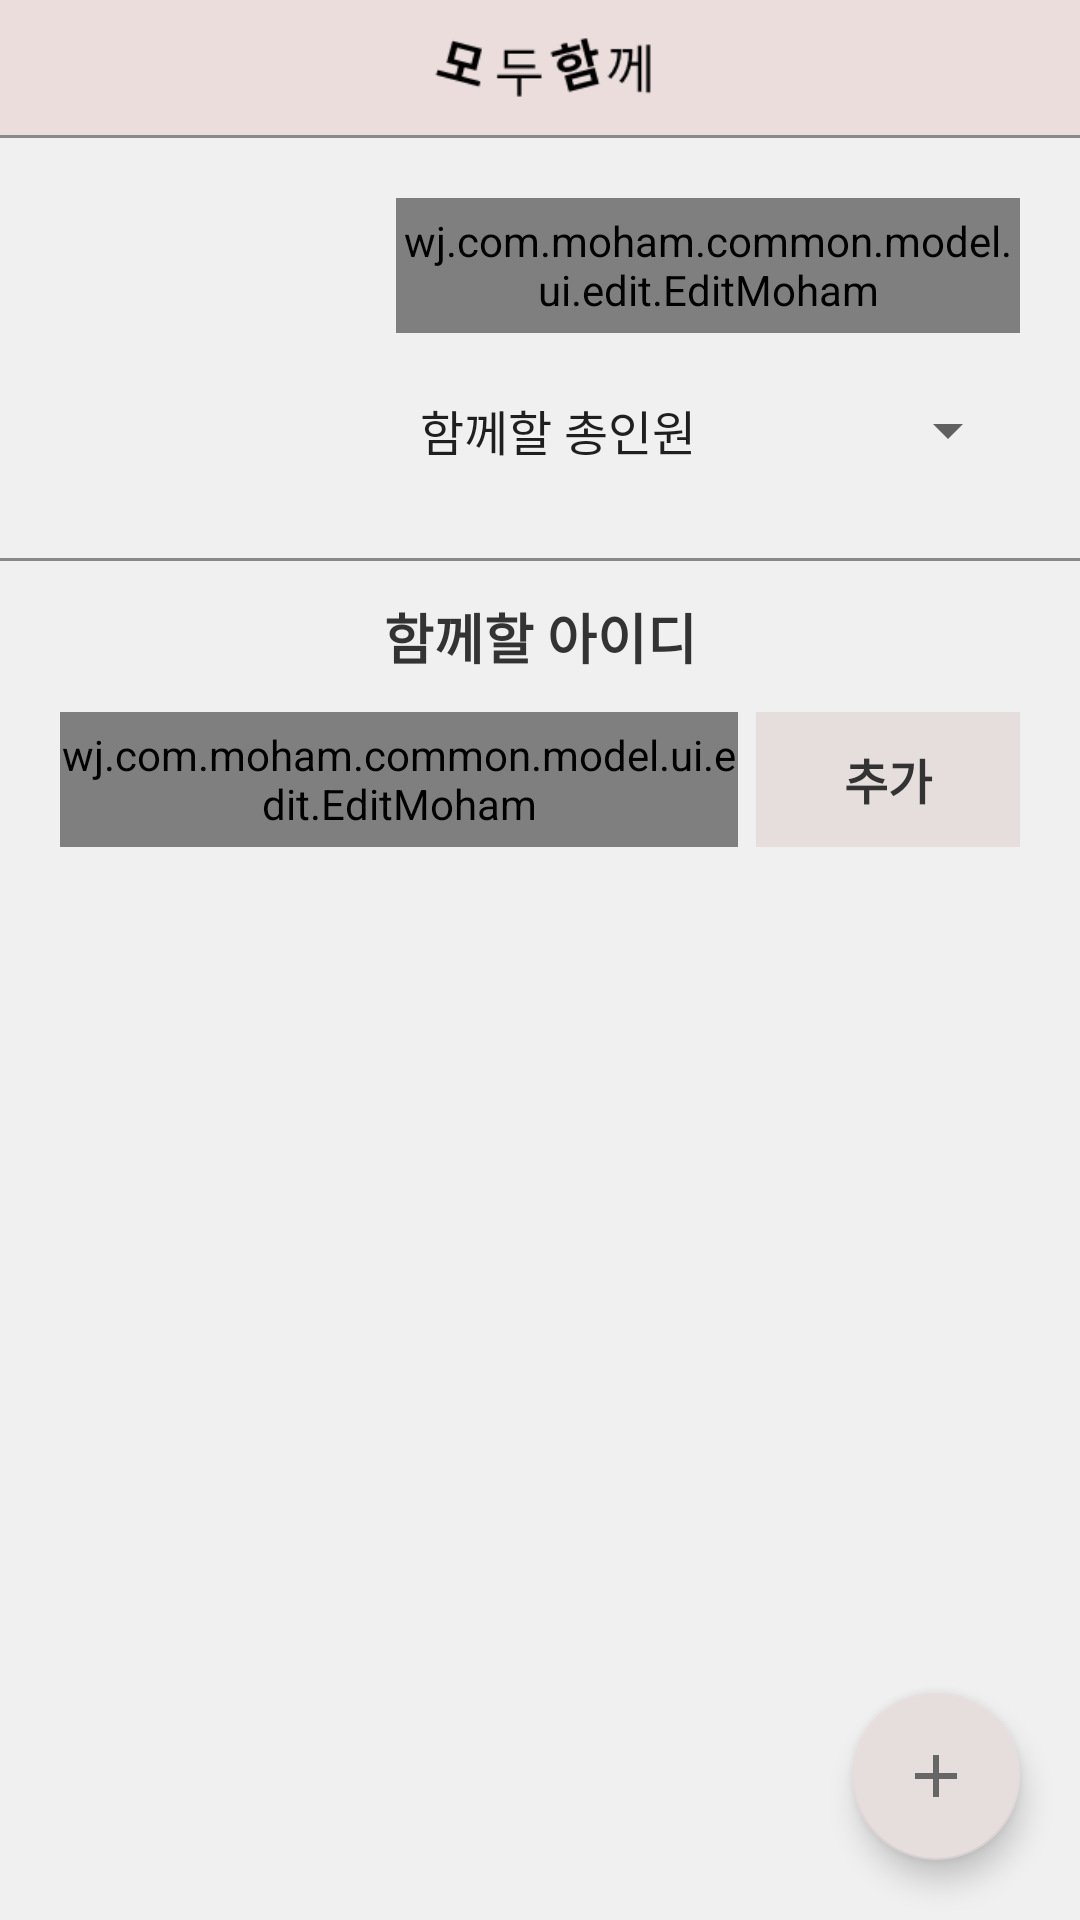

Layout XML and referenced resources for this Android screen:
<!-- AndroidManifest.xml: application theme AppTheme -->
<!-- res/layout/activity_write_plan.xml -->
<?xml version="1.0" encoding="utf-8"?>
<layout xmlns:android="http://schemas.android.com/apk/res/android"
    xmlns:app="http://schemas.android.com/apk/res-auto"
    xmlns:tools="http://schemas.android.com/tools">
    <data>
        <variable
            name="rData"
            type="wj.com.moham.common.model.RoomData">
        </variable>

        <variable
            name="wpPre"
            type="wj.com.moham.presenter.WritePlanContract.Presenter">
        </variable>
    </data>

    <FrameLayout
        android:layout_width="match_parent"
        android:layout_height="match_parent">

        <LinearLayout
            android:layout_width="match_parent"
            android:layout_height="match_parent"
            android:orientation="vertical"
            android:focusable="true"
            android:focusableInTouchMode="true"
            android:background="@color/background_color"
            tools:context="wj.com.moham.activity.WritePlanActivity">

            <include
                layout="@layout/header">
            </include>

            <View
                android:layout_width="match_parent"
                android:layout_height="1dp"
                android:background="@color/mono_8">
            </View>

            <ScrollView
                android:background="@color/mono_f0"
                android:layout_width="match_parent"
                android:layout_height="match_parent">

                <LinearLayout
                    android:layout_width="match_parent"
                    android:layout_height="wrap_content"
                    android:orientation="vertical">

                    <LinearLayout
                        android:layout_width="match_parent"
                        android:layout_height="wrap_content"
                        android:layout_margin="@dimen/activity_padding"
                        android:orientation="horizontal">

                        <ImageView
                            android:id="@+id/img_write_plan"
                            android:layout_width="100dp"
                            android:layout_height="100dp"
                            android:layout_marginRight="12dp"
                            android:background="@color/mono_f0"
                            android:onClick="@{() -> wpPre.onImageViewClick()}"
                            tools:error="@{@drawable/img_no_pic}"
                            tools:imageUrl="@{rData.roomImageUrl}">
                        </ImageView>

                        <LinearLayout
                            android:layout_width="match_parent"
                            android:layout_height="match_parent"
                            android:layout_weight="1"
                            android:orientation="vertical">

                            <wj.com.moham.common.model.ui.edit.EditMoham
                                android:id="@+id/edit_title_write_plan"
                                android:layout_width="match_parent"
                                android:layout_height="@dimen/height_edit"
                                android:hint="@string/title"
                                android:singleLine="true"
                                android:text="@={rData.roomTitle}">
                            </wj.com.moham.common.model.ui.edit.EditMoham>

                            <Spinner
                                android:id="@+id/spinner_max_person_num_write_plan"
                                android:layout_width="match_parent"
                                android:layout_height="@dimen/height_edit"
                                android:layout_marginTop="10dp"
                                android:entries="@array/max_person_num"
                                android:gravity="center"
                                android:spinnerMode="dropdown">
                            </Spinner>
                        </LinearLayout>

                    </LinearLayout>

                    <View
                        android:layout_width="match_parent"
                        android:layout_height="1dp"
                        android:background="@color/mono_8">
                    </View>

                    <LinearLayout
                        android:layout_width="match_parent"
                        android:layout_height="match_parent"
                        android:layout_marginTop="@dimen/contents_padding"
                        android:layout_marginLeft="@dimen/activity_padding"
                        android:layout_marginRight="@dimen/activity_padding"
                        android:layout_marginBottom="80dp"
                        android:orientation="vertical">

                        <TextView
                            android:layout_width="match_parent"
                            android:layout_height="wrap_content"
                            android:layout_marginBottom="@dimen/contents_padding"
                            android:gravity="center_horizontal"
                            android:text="@string/write_plan_small_title"
                            android:textAppearance="@style/MiddleTitleTxtStyle">
                        </TextView>

                        <LinearLayout
                            android:layout_width="match_parent"
                            android:layout_height="wrap_content"
                            android:orientation="horizontal">

                            <wj.com.moham.common.model.ui.edit.EditMoham
                                android:id="@+id/edit_id_group_write_plan"
                                android:layout_width="match_parent"
                                android:layout_height="@dimen/height_edit"
                                android:layout_marginBottom="@dimen/contents_padding"
                                android:layout_weight="1"
                                android:singleLine="true">
                            </wj.com.moham.common.model.ui.edit.EditMoham>

                            <Button
                                android:id="@+id/btn_add_id_group_write_plan"
                                android:background="@drawable/btn_red_bg"
                                android:layout_width="wrap_content"
                                android:layout_height="@dimen/height_btn"
                                android:layout_marginLeft="6dp"
                                android:text="@string/add"
                                android:textAppearance="@style/BtnTxtStyle"
                                style="?android:attr/borderlessButtonStyle">
                            </Button>
                        </LinearLayout>

                        <ListView
                            android:layout_width="match_parent"
                            android:layout_height="match_parent">

                        </ListView>
                    </LinearLayout>
                </LinearLayout>
            </ScrollView>
        </LinearLayout>

        <android.support.design.widget.FloatingActionButton
            android:id="@+id/btn_confirm_write_plan"
            android:layout_width="wrap_content"
            android:layout_height="wrap_content"
            android:layout_gravity="bottom|end"
            android:layout_margin="@dimen/fab_margin"
            app:srcCompat="@drawable/ic_add_black_24dp"
            app:backgroundTint="@color/btn_red_nor_bg">
        </android.support.design.widget.FloatingActionButton>
    </FrameLayout>
</layout>
<!-- res/layout/header.xml (included above) -->
<?xml version="1.0" encoding="utf-8"?>
<LinearLayout
    xmlns:android="http://schemas.android.com/apk/res/android"
    android:layout_width="match_parent"
    android:layout_height="@dimen/height_header"
    android:background="@color/header_bg"
    android:orientation="vertical">

    <ImageView
        android:layout_width="wrap_content"
        android:layout_height="match_parent"
        android:layout_gravity="center"
        android:layout_weight="1"
        android:scaleType="fitCenter"
        android:src="@drawable/img_title">
    </ImageView>
</LinearLayout>
<!-- resources referenced by this layout -->
<resources>
  <string-array name="max_person_num">
          <item>함께할 총인원</item>
          <item>총 1명</item>
          <item>총 2명</item>
          <item>총 3명</item>
          <item>총 4명</item>
          <item>총 5명</item>
          <item>총 6명</item>
      </string-array>
  <color name="background_color">#FAFAFA</color>
  <color name="btn_red_nor_bg">#E6DDDD</color>
  <color name="header_bg">#AAE6D0D0</color>
  <color name="mono_8">#888888</color>
  <color name="mono_f0">#F0F0F0</color>
  <dimen name="activity_padding">20dp</dimen>
  <dimen name="contents_padding">12dp</dimen>
  <dimen name="fab_margin">20dp</dimen>
  <dimen name="height_btn">45dp</dimen>
  <dimen name="height_edit">45dp</dimen>
  <dimen name="height_header">45dp</dimen>
  <!-- drawable btn_red_bg (drawable) -->
  <?xml version="1.0" encoding="utf-8"?>
  <selector xmlns:android="http://schemas.android.com/apk/res/android">
      <item android:state_pressed="false">
          <shape>
              <solid android:color="@color/btn_red_nor_bg" />
          </shape>
      </item>
      <item android:state_pressed="true">
          <shape>
              <solid android:color="@color/btn_red_pre_bg" />
          </shape>
      </item>
  </selector>
  <!-- drawable ic_add_black_24dp (drawable) -->
  <vector xmlns:android="http://schemas.android.com/apk/res/android"
          android:width="24dp"
          android:height="24dp"
          android:viewportWidth="24.0"
          android:viewportHeight="24.0">
      <path
          android:fillColor="@color/mono_6"
          android:pathData="M19,13h-6v6h-2v-6H5v-2h6V5h2v6h6v2z"/>
  </vector>
  <!-- drawable img_title: png bitmap (drawable, 1600 bytes) -->
  <string name="add">추가</string>
  <string name="title">제목</string>
  <string name="write_plan_small_title">함께할 아이디</string>
  <style name="BtnTxtStyle">
          <item name="android:textSize">@dimen/size_small_title</item>
          <item name="android:textStyle">bold</item>
          <item name="android:textColor">@color/mono_3</item>
      </style>
  <style name="MiddleTitleTxtStyle">
          <item name="android:textSize">@dimen/size_middle_title</item>
          <item name="android:textStyle">bold</item>
          <item name="android:textColor">@color/mono_3</item>
      </style>
  <style name="AppTheme" parent="Theme.AppCompat.Light.DarkActionBar">
          
          <item name="colorPrimary">@color/colorPrimary</item>
          <item name="colorPrimaryDark">@color/colorPrimaryDark</item>
          <item name="colorAccent">@color/colorAccent</item>
  
          <item name="windowActionBar">false</item>
          <item name="windowNoTitle">true</item>
      </style>
  <color name="btn_red_pre_bg">#E6BBBB</color>
  <color name="mono_6">#666666</color>
  <dimen name="size_small_title">16dp</dimen>
  <color name="mono_3">#333333</color>
  <dimen name="size_middle_title">18dp</dimen>
  <color name="colorPrimary">#888888</color>
  <color name="colorPrimaryDark">#666666</color>
  <color name="colorAccent">#E63434</color>
</resources>
